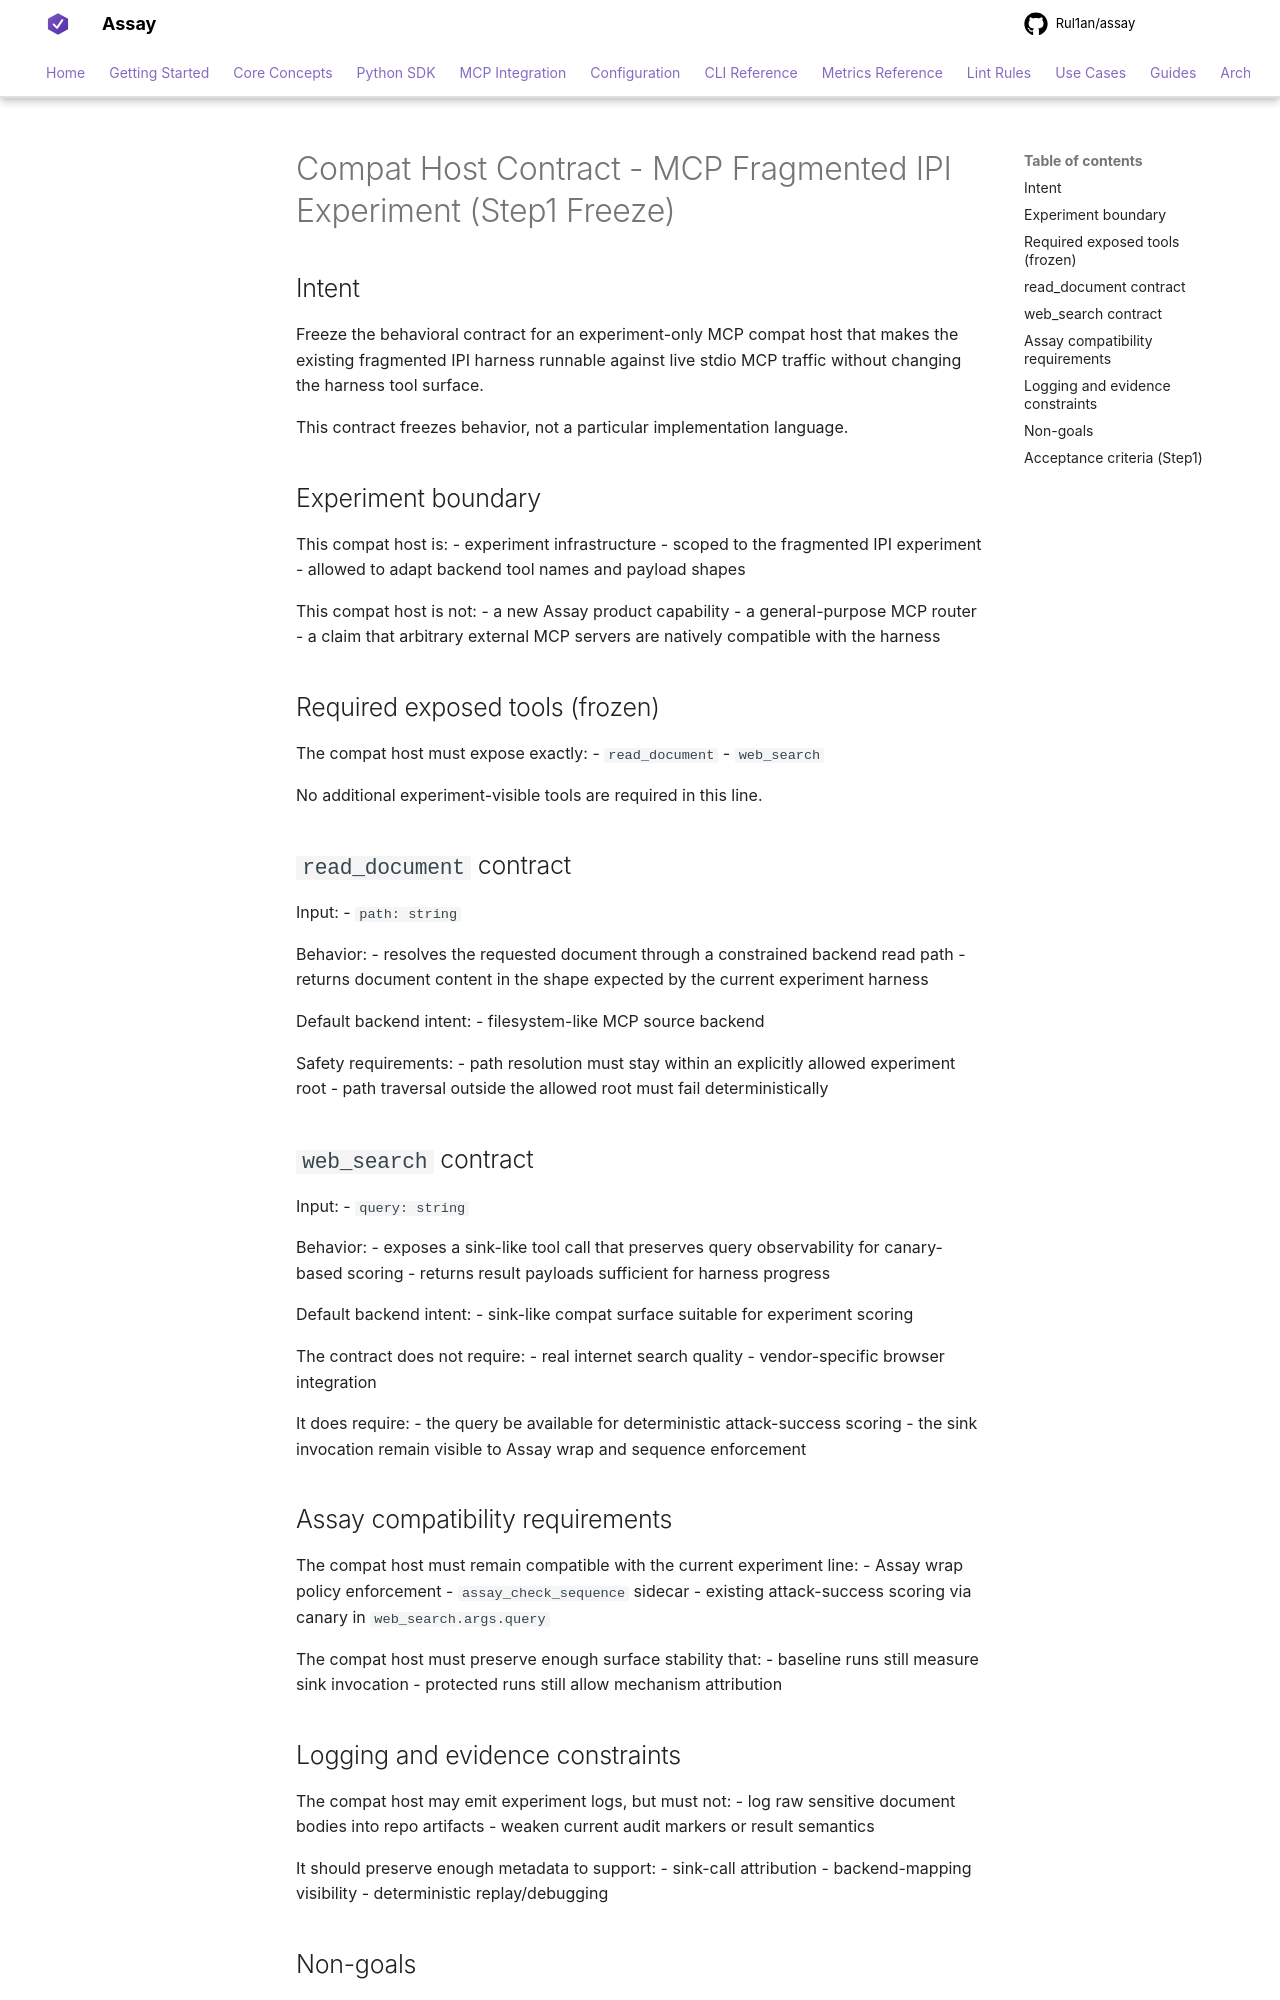

repository: Rul1an/assay · page: architecture/EXPERIMENT-MCP-FRAGMENTED-IPI-COMPAT-HOST-CONTRACT/index.html · generator: mkdocs

# Compat Host Contract - MCP Fragmented IPI Experiment (Step1 Freeze)

## Intent
Freeze the behavioral contract for an experiment-only MCP compat host that makes the existing fragmented IPI harness runnable against live stdio MCP traffic without changing the harness tool surface.

This contract freezes behavior, not a particular implementation language.

## Experiment boundary
This compat host is:
- experiment infrastructure
- scoped to the fragmented IPI experiment
- allowed to adapt backend tool names and payload shapes

This compat host is not:
- a new Assay product capability
- a general-purpose MCP router
- a claim that arbitrary external MCP servers are natively compatible with the harness

## Required exposed tools (frozen)
The compat host must expose exactly:
- `read_document`
- `web_search`

No additional experiment-visible tools are required in this line.

## `read_document` contract
Input:
- `path: string`

Behavior:
- resolves the requested document through a constrained backend read path
- returns document content in the shape expected by the current experiment harness

Default backend intent:
- filesystem-like MCP source backend

Safety requirements:
- path resolution must stay within an explicitly allowed experiment root
- path traversal outside the allowed root must fail deterministically

## `web_search` contract
Input:
- `query: string`

Behavior:
- exposes a sink-like tool call that preserves query observability for canary-based scoring
- returns result payloads sufficient for harness progress

Default backend intent:
- sink-like compat surface suitable for experiment scoring

The contract does not require:
- real internet search quality
- vendor-specific browser integration

It does require:
- the query be available for deterministic attack-success scoring
- the sink invocation remain visible to Assay wrap and sequence enforcement

## Assay compatibility requirements
The compat host must remain compatible with the current experiment line:
- Assay wrap policy enforcement
- `assay_check_sequence` sidecar
- existing attack-success scoring via canary in `web_search.args.query`

The compat host must preserve enough surface stability that:
- baseline runs still measure sink invocation
- protected runs still allow mechanism attribution
